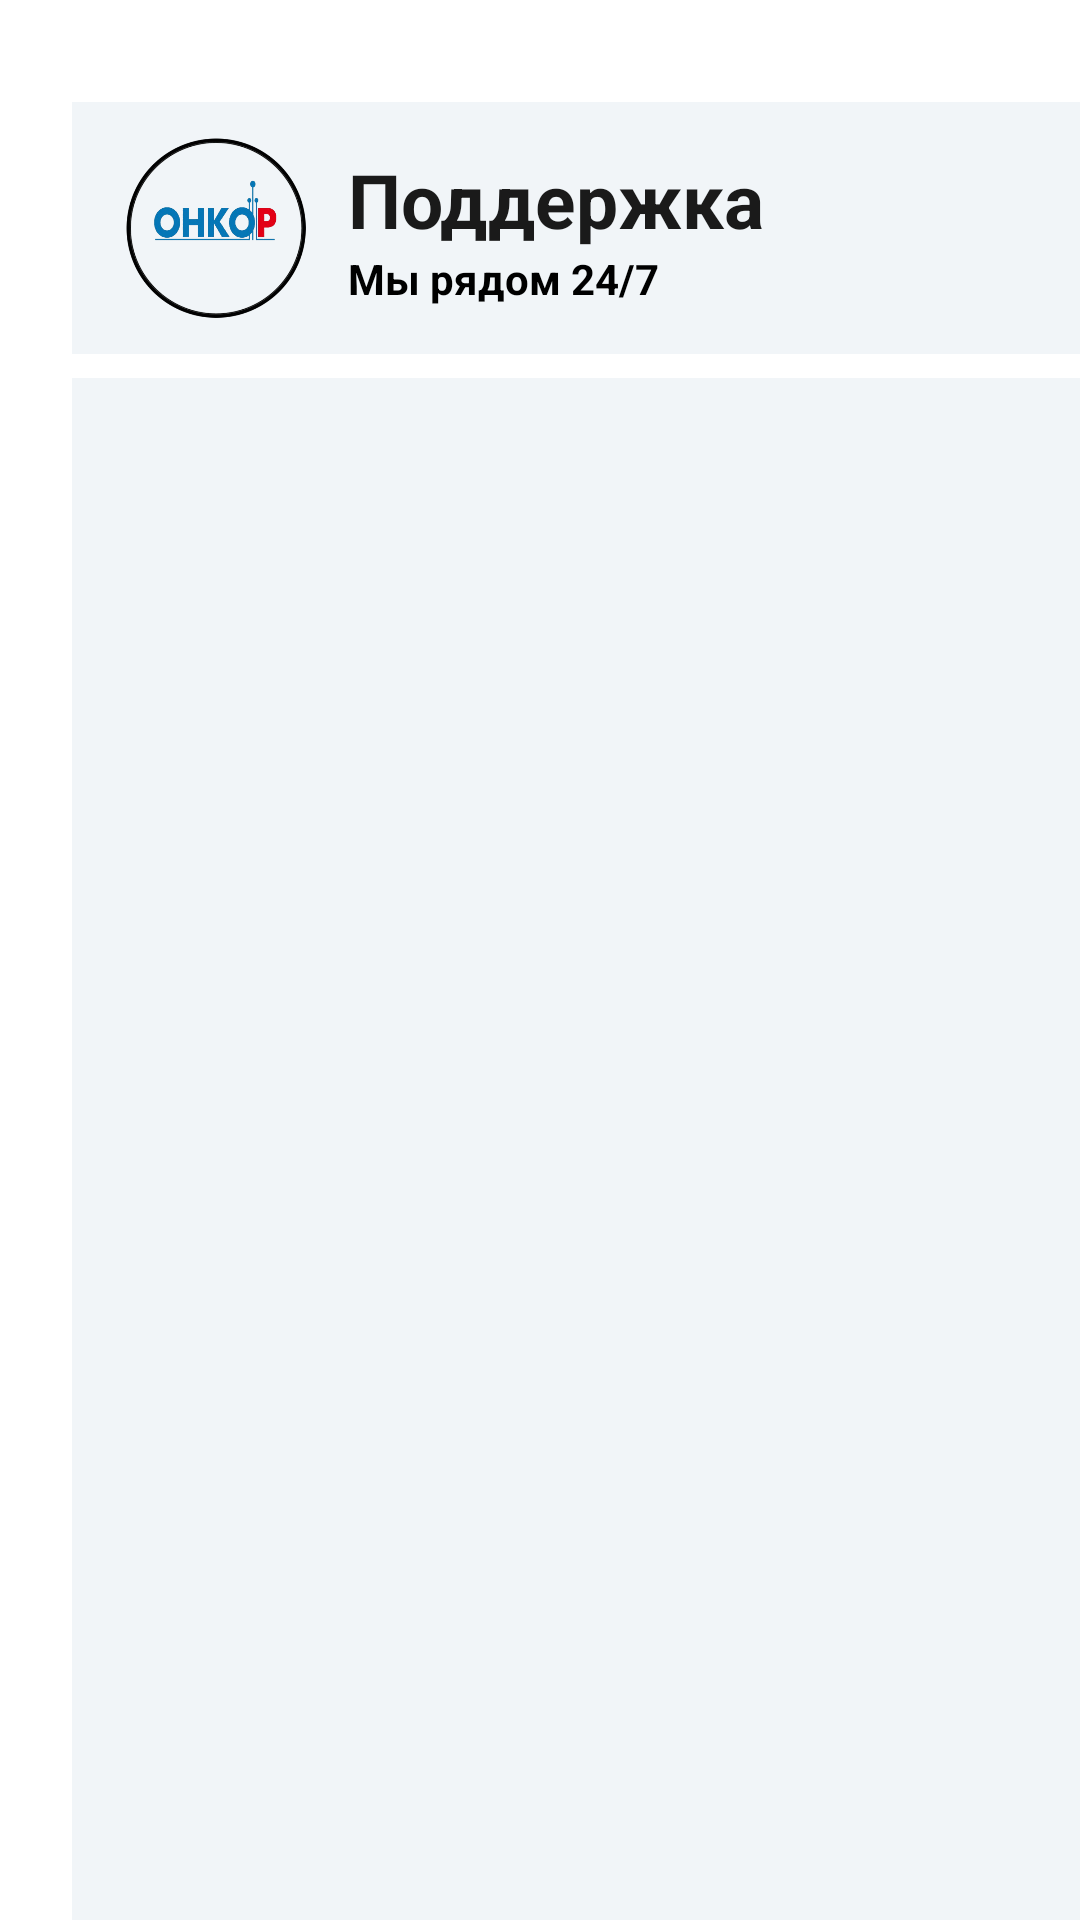

The Android layout XML behind this screen, and the referenced resources:
<!-- AndroidManifest.xml: application theme Theme.PrototypeONKOR -->
<!-- res/layout/fragment_chat.xml -->
<?xml version="1.0" encoding="utf-8"?>
<LinearLayout xmlns:android="http://schemas.android.com/apk/res/android"
    xmlns:app="http://schemas.android.com/apk/res-auto"
    android:layout_width="match_parent"
    android:layout_height="match_parent"
    android:orientation="vertical"
    android:background="#FFFFFF">

    <LinearLayout
        android:layout_width="410dp"
        android:layout_height="92dp"
        android:layout_marginLeft="20dp"
        android:layout_marginTop="30dp"
        android:background="@xml/borderchat"
        android:gravity="center_vertical"
        android:orientation="horizontal"
        android:padding="16dp">

        <ImageView
            android:layout_width="72dp"
            android:layout_height="60dp"
            android:layout_marginEnd="8dp"
            android:src="@drawable/onkorround" />

        <LinearLayout
            android:layout_width="0dp"
            android:layout_height="wrap_content"
            android:layout_weight="1"
            android:orientation="vertical">

            <TextView
                android:layout_width="wrap_content"
                android:layout_height="wrap_content"
                android:text="Поддержка"
                android:textColor="@color/black"
                android:textSize="25sp"
                android:textStyle="bold" />

            <TextView
                android:layout_width="wrap_content"
                android:layout_height="wrap_content"
                android:text="Мы рядом 24/7"
                android:textColor="#000000"
                android:textSize="14sp"
                android:textStyle="bold" />
        </LinearLayout>
    </LinearLayout>

    <androidx.recyclerview.widget.RecyclerView
        android:id="@+id/chatRecyclerView"
        android:layout_width="411dp"
        android:layout_height="541dp"
        android:background="@xml/borderchat"
        android:layout_marginLeft="20dp"
        android:padding="8dp" />

    <LinearLayout
        android:layout_width="411dp"
        android:layout_height="wrap_content"
        android:background="#E0E0E0"
        android:layout_marginLeft="20dp"
        android:orientation="horizontal"
        android:padding="8dp">

        <EditText
            android:id="@+id/messageEditText"
            android:layout_width="0dp"
            android:layout_height="wrap_content"
            android:layout_weight="1"
            android:background="@android:drawable/editbox_background"
            android:hint="Написать сообщение..."
            android:padding="10dp"
            android:textColor="@color/black"
            android:textSize="25sp"
            android:textStyle="bold" />

        <ImageButton
            android:id="@+id/sendButton"
            android:layout_width="48dp"
            android:layout_height="56dp"
            android:background="@android:color/transparent"
            android:src="@android:drawable/ic_menu_send" />
    </LinearLayout>

</LinearLayout>
<!-- resources referenced by this layout -->
<resources>
  <color name="black">#1A1A1A</color>
  <!-- drawable onkorround: png bitmap (drawable, 120763 bytes) -->
  <style name="Theme.PrototypeONKOR" parent="Base.Theme.PrototypeONKOR" />
  <style name="Base.Theme.PrototypeONKOR" parent="Theme.Material3.DayNight.NoActionBar">
          
          
      </style>
</resources>
